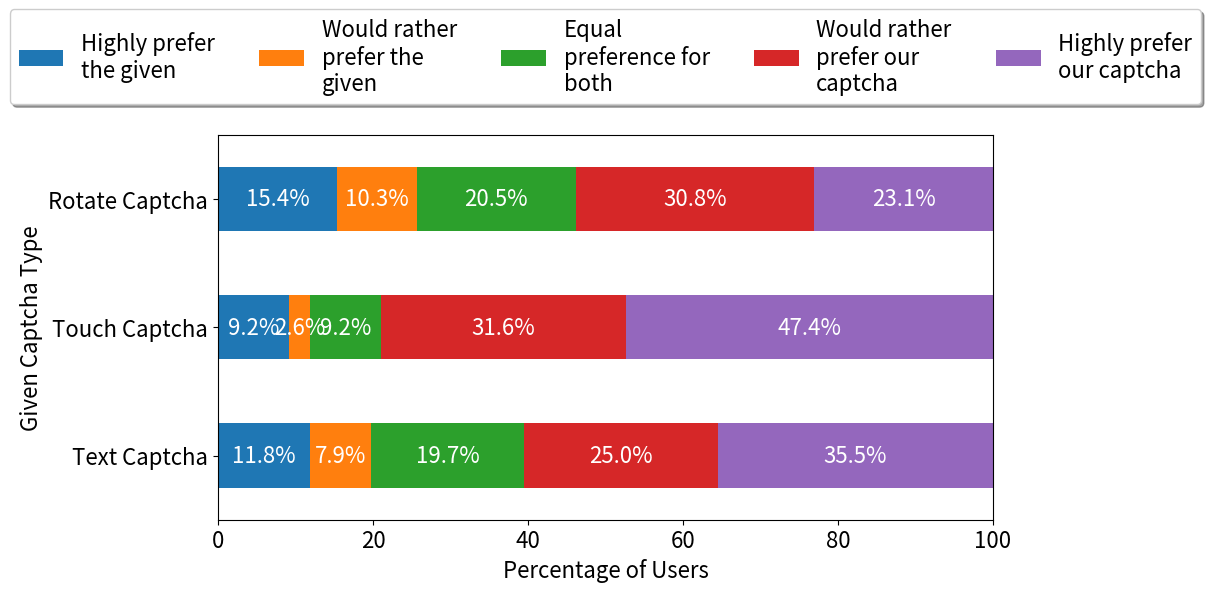

Here is the Python script that generated this plot:
import matplotlib.pyplot as plt
import textwrap
import numpy as np
import pandas as pd
# Data
ratings = [1, 2, 3, 4, 5]

text_captcha  = [9,6,15,19,27]
touch_captcha = [7,2,7,24,36]
rotate_captcha = [6,4,8,12,9]
#convert into percentages
text_captcha = [i/sum(text_captcha)*100 for i in text_captcha]
touch_captcha = [i/sum(touch_captcha)*100 for i in touch_captcha]
rotate_captcha = [i/sum(rotate_captcha)*100 for i in rotate_captcha]
# df = pd.DataFrame({'Text Captcha': text_captcha, 'Touch Captcha': touch_captcha, 'Rotate Captcha': rotate_captcha}, index=ratings)

ind = ['Text Captcha', 'Touch Captcha', 'Rotate Captcha']
rating1 = [text_captcha[0], touch_captcha[0], rotate_captcha[0]]
rating2 = [text_captcha[1], touch_captcha[1], rotate_captcha[1]]
rating3 = [text_captcha[2], touch_captcha[2], rotate_captcha[2]]
rating4 = [text_captcha[3], touch_captcha[3], rotate_captcha[3]]
rating5 = [text_captcha[4], touch_captcha[4], rotate_captcha[4] ]
df = pd.DataFrame({'Highly prefer the given': rating1, 'Would rather prefer the given': rating2, 'Equal preference for both': rating3, 'Would rather prefer our captcha': rating4, 'Highly prefer our captcha': rating5}, index=ind)
plt.rcParams.update({'font.size': 16})
#write values inside 

ax = df.plot.barh(stacked=True)
ax.figure.set_size_inches(10, 5)
ax.set_ylabel('Given Captcha Type')
ax.set_xlabel('Percentage of Users')
plt.xlim(0, 100)

for idx, bar in enumerate(ax.patches):
    width = bar.get_width()
    height = bar.get_height()
    x, y = bar.get_xy()
    ax.annotate(f'{width:.1f}%', (x + width / 2, y + height / 2), ha='center', va='center', color='white')

legend = plt.legend(loc='lower center', bbox_to_anchor=(0.5, 1.05), fancybox=True, shadow=True, ncol=5, markerscale=2.5)
for text in legend.get_texts():
    text.set_text(textwrap.fill(text.get_text(), width=15))
plt.show()
